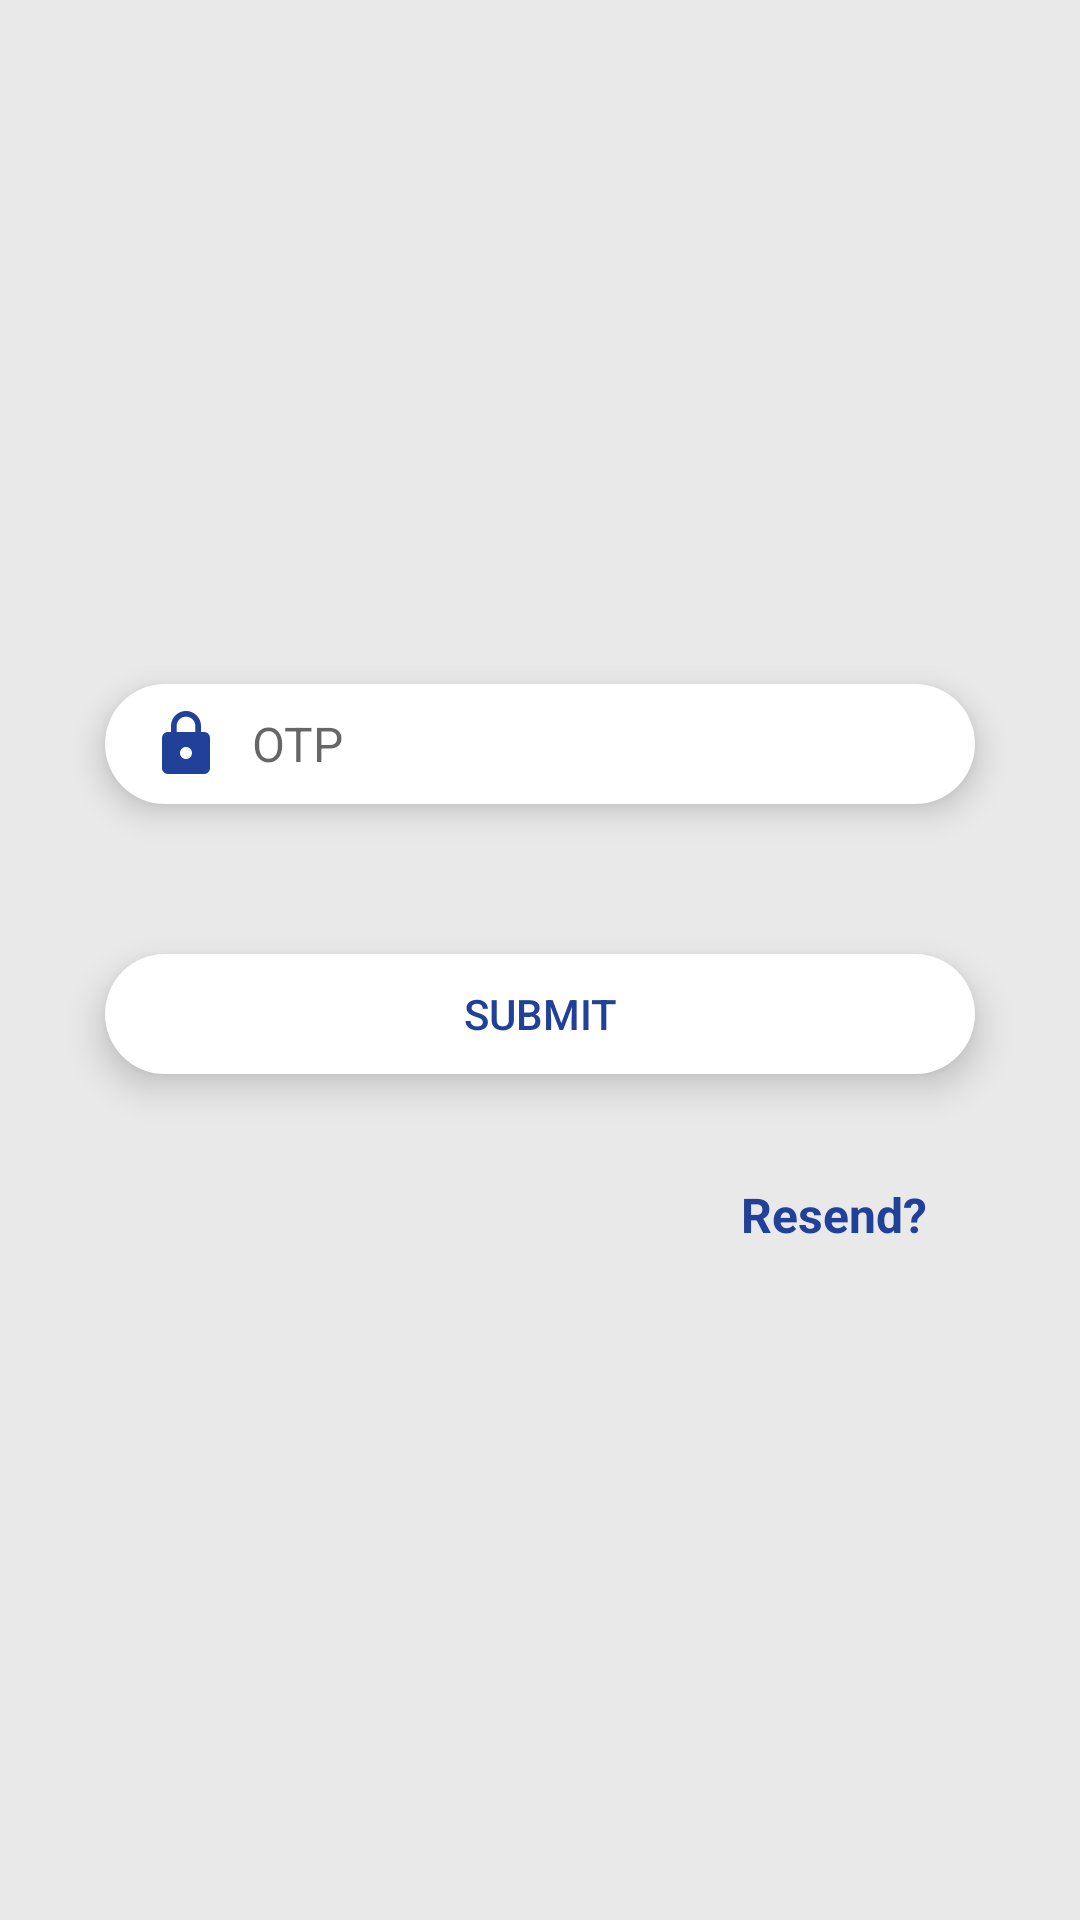

Write the Android layout XML for this screen, with the resource values it uses.
<!-- AndroidManifest.xml: application theme AppTheme -->
<!-- res/layout/content_otp.xml -->
<?xml version="1.0" encoding="utf-8"?>
<ScrollView xmlns:android="http://schemas.android.com/apk/res/android"
    xmlns:app="http://schemas.android.com/apk/res-auto"
    xmlns:tools="http://schemas.android.com/tools"
    android:layout_width="match_parent"
    android:layout_height="match_parent"
    android:background="#11000000"
    app:layout_behavior="@string/appbar_scrolling_view_behavior"
    tools:context="com.keyfalcon.blockchain.activities.OtpAct"
    tools:showIn="@layout/activity_otp">

    <RelativeLayout
        android:layout_width="match_parent"
        android:layout_height="match_parent"
        android:layout_gravity="center_vertical">

        <EditText
            android:id="@+id/etOtp"
            android:layout_width="match_parent"
            android:layout_height="40dp"
            android:layout_marginLeft="35dp"
            android:layout_marginRight="35dp"
            android:layout_marginTop="10dp"
            android:background="@drawable/block_edit_text_default"
            android:drawableLeft="@drawable/ic_lock_black_24dp"
            android:drawablePadding="10dp"
            android:elevation="4dp"
            android:hint="OTP"
            android:inputType="numberPassword"
            android:maxLength="6"
            android:paddingLeft="15dp"
            android:singleLine="true"
            android:textColor="@color/colorPrimary"
            android:textSize="16sp"
            android:translationZ="2dp" />

        <Button
            android:id="@+id/bSubmit"
            android:layout_width="match_parent"
            android:layout_height="40dp"
            android:layout_below="@+id/etOtp"
            android:layout_marginLeft="35dp"
            android:layout_marginRight="35dp"
            android:layout_marginTop="50dp"
            android:background="@drawable/block_edit_text_default"
            android:elevation="5dp"
            android:text="Submit"
            android:textColor="@color/colorPrimary"
            android:translationZ="5dp" />

        <TextView
            android:id="@+id/tvResendOtp"
            android:layout_width="wrap_content"
            android:layout_height="wrap_content"
            android:layout_alignParentRight="true"
            android:layout_below="@+id/bSubmit"
            android:layout_marginLeft="45dp"
            android:layout_marginRight="45dp"
            android:layout_marginTop="30dp"
            android:padding="6dp"
            android:text="Resend?"
            android:textColor="@color/colorPrimary"
            android:textSize="16sp"
            android:textStyle="bold" />
    </RelativeLayout>
</ScrollView>
<!-- res/layout/activity_otp.xml (included above) -->
<?xml version="1.0" encoding="utf-8"?>
<android.support.design.widget.CoordinatorLayout xmlns:android="http://schemas.android.com/apk/res/android"
    xmlns:app="http://schemas.android.com/apk/res-auto"
    xmlns:tools="http://schemas.android.com/tools"
    android:layout_width="match_parent"
    android:layout_height="match_parent"
    android:background="@drawable/ic_bg_plant"
    tools:context="com.keyfalcon.blockchain.activities.OtpAct">

    <android.support.design.widget.AppBarLayout
        android:layout_width="match_parent"
        android:layout_height="wrap_content"
        android:theme="@style/AppTheme.AppBarOverlay">

        <android.support.v7.widget.Toolbar
            android:id="@+id/toolbar"
            android:layout_width="match_parent"
            android:layout_height="?attr/actionBarSize"
            android:background="?attr/colorPrimary"
            app:popupTheme="@style/AppTheme.PopupOverlay" />

    </android.support.design.widget.AppBarLayout>

    <include layout="@layout/content_otp" />

</android.support.design.widget.CoordinatorLayout>
<!-- resources referenced by this layout -->
<resources>
  <color name="colorPrimary">#214099</color>
  <!-- drawable block_edit_text_default (drawable) -->
  <?xml version="1.0" encoding="utf-8"?>
  <shape xmlns:android="http://schemas.android.com/apk/res/android"
      android:shape="rectangle">
  
      <solid android:color="@android:color/white" />
  
      <stroke
          android:width="0dp"
          android:color="@android:color/white" />
  
      <corners
          android:bottomLeftRadius="20dp"
          android:bottomRightRadius="20dp"
          android:topLeftRadius="20dp"
          android:topRightRadius="20dp" />
  
  </shape>
  <!-- drawable ic_bg_plant: png bitmap (drawable-hdpi, 148313 bytes) -->
  <!-- drawable ic_lock_black_24dp: png bitmap (drawable-hdpi, 369 bytes) -->
  <style name="AppTheme.AppBarOverlay" parent="ThemeOverlay.AppCompat.Dark.ActionBar" />
  <style name="AppTheme.PopupOverlay" parent="ThemeOverlay.AppCompat.Light" />
  <style name="AppTheme" parent="Theme.AppCompat.Light.DarkActionBar">
          
          <item name="colorPrimary">@color/colorPrimary</item>
          <item name="colorPrimaryDark">@color/colorPrimaryDark</item>
          <item name="colorAccent">@color/colorAccent</item>
      </style>
  <color name="colorPrimaryDark">#214099</color>
  <color name="colorAccent">#262626</color>
</resources>
